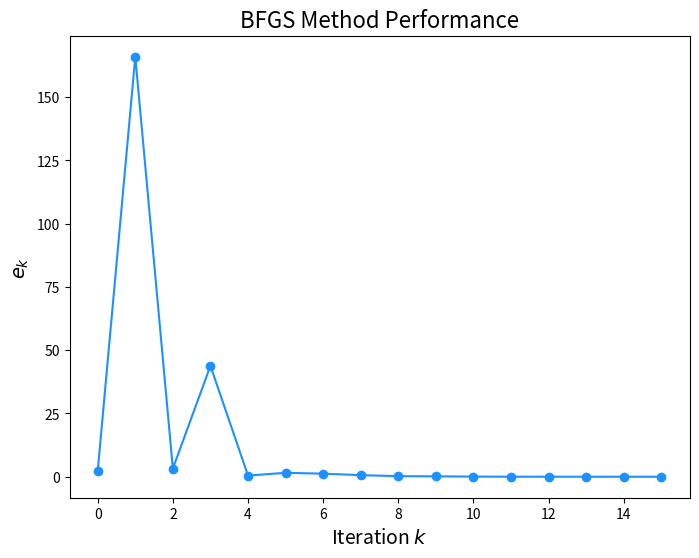

Write the Python code that produced this figure.
import matplotlib.pyplot as plt
import numpy as np
import math
from numpy.linalg import norm
import time

def driver():
    Nmax = 100
    x0 = np.array([1.5, 0.5, 0])
    tol = 1e-6
    
    start_time = time.perf_counter()
    [xstar, gval, ier, errors, evals] = BFGSMethod(x0, tol, Nmax)
    end_time = time.perf_counter()
    print("The BFGS method found the solution:", xstar)
    print("g evaluated at this point is:", gval)
    print("ier is:", ier)
    print("Time elapsed:", end_time - start_time)

    iterations = range(len(errors))
    convergence_order(errors[:-1], gval)
    
    plt.figure(figsize=(8, 6))
    plt.plot(iterations, errors, color='dodgerblue', marker='o')
    plt.xlabel('Iteration $k$', fontsize=14)
    plt.ylabel(r'$e_k$', fontsize=14)
    plt.title("BFGS Method Performance", fontsize=16)
    plt.show()

def evalF(x):
    F = np.zeros(3)
    F[0] = x[0]**2 + x[1] + x[2] - 3
    F[1] = x[0] + x[1]**2 - x[2] - 2
    F[2] = x[0] - x[1] + x[2]**2 - 1
    return F

def evalJ(x):
    J = np.array([
        [2*x[0], 1, 1],
        [1, 2*x[1], -1],
        [1, -1, 2*x[2]]
    ])
    return J

def evalg(x):
    F = evalF(x)
    return np.dot(F, F)

def eval_gradg(x):
    F = evalF(x)
    J = evalJ(x)
    return 2 * np.dot(J.T, F)

def convergence_order(x, xstar):
    diff1 = np.abs(x[1::] - xstar)
    diff2 = np.abs(x[0:-1] - xstar)
    fit = np.polyfit(np.log(diff2.flatten()), np.log(diff1.flatten()), 1)
    print('The order equation is:')
    print('log(|p_{n+1}-p|) = log(lambda) + alpha*log(|p_n-p|) where')
    print('lambda =', str(np.exp(fit[1])))
    print('alpha =', str(fit[0]))
    return [fit, diff1, diff2]

def BFGSMethod(x, tol, Nmax):
    errors = []
    evals = []
    n = len(x)
    B = np.eye(n)  # Initial Hessian approximation as identity matrix

    for its in range(Nmax):
        gradf = eval_gradg(x)
        evals.append(np.array(gradf))

        # Solve for search direction
        try:
            delta = -np.linalg.solve(B, gradf)
        except np.linalg.LinAlgError:
            print("Singular approximation matrix B")
            ier = 1
            return [x, evalg(x), ier, errors, evals]
        
        # Update solution
        x_new = x + delta

        # Check for convergence
        gval = norm(gradf)
        errors.append(gval)
        if gval < tol:
            ier = 0
            return [x_new, gval, ier, errors, evals]
        
        # Update Hessian approximation using BFGS formula
        gradf_new = eval_gradg(x_new)
        s = x_new - x
        y = gradf_new - gradf
        Bs = np.dot(B, s)
        
        # BFGS update rule
        B = B + np.outer(y, y) / np.dot(y, s) - np.outer(Bs, Bs) / np.dot(s, Bs)

        # Move to next iteration
        x = x_new

    print('Max iterations exceeded')
    ier = 1
    return [x, evalg(x), ier, errors, evals]

if __name__ == '__main__':
    driver()